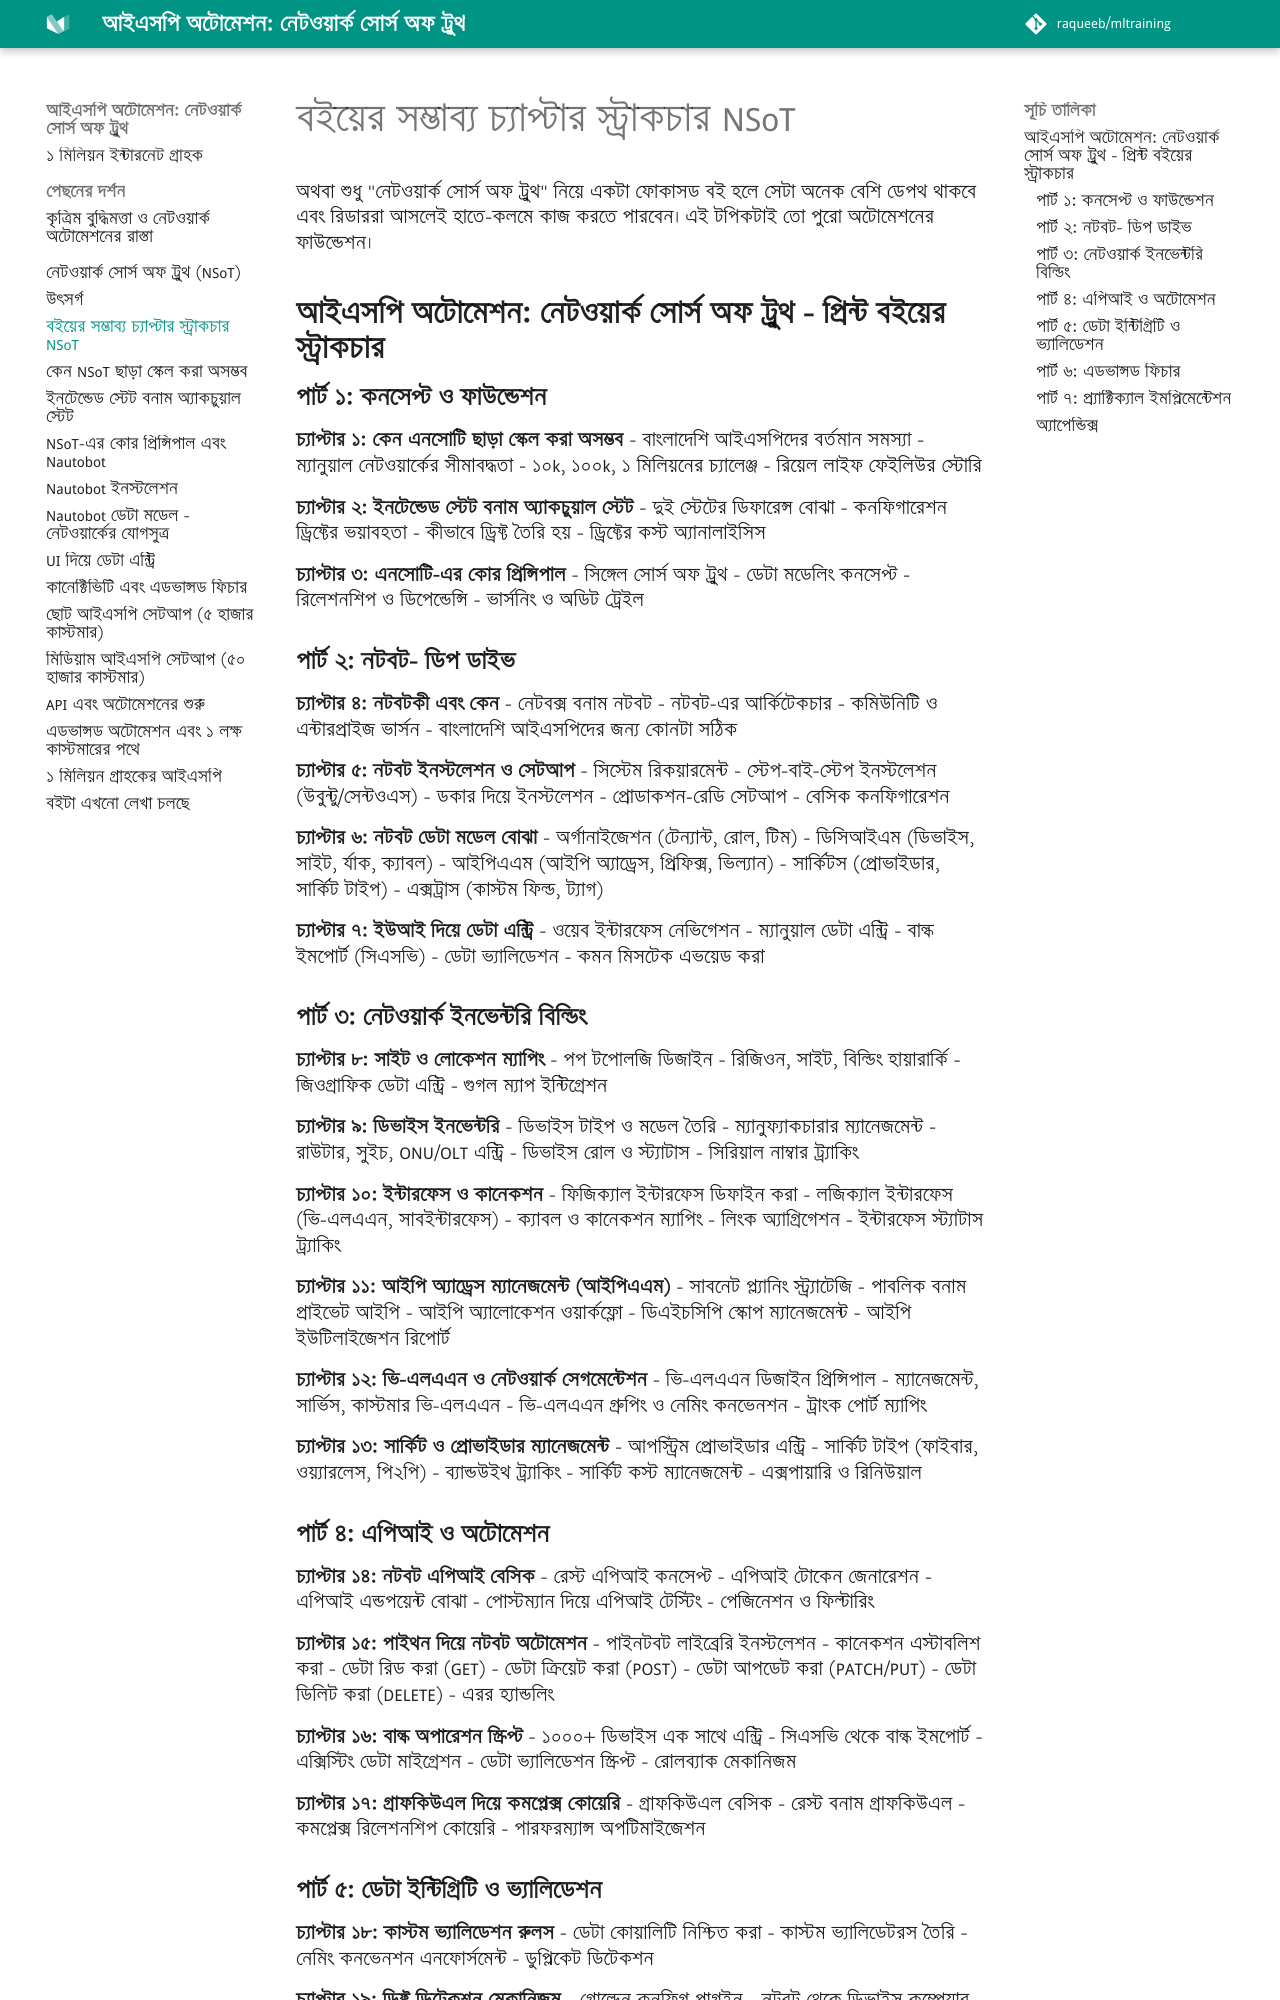

repository: aiwithr/automation_nsot · page: contents2/index.html · generator: mkdocs

অথবা শুধু "নেটওয়ার্ক সোর্স অফ ট্রুথ" নিয়ে একটা ফোকাসড বই হলে সেটা অনেক বেশি ডেপথ থাকবে এবং রিডাররা আসলেই হাতে-কলমে কাজ করতে পারবেন। এই টপিকটাই তো পুরো অটোমেশনের ফাউন্ডেশন।

## **আইএসপি অটোমেশন: নেটওয়ার্ক সোর্স অফ ট্রুথ - প্রিন্ট বইয়ের স্ট্রাকচার**

### **পার্ট ১: কনসেপ্ট ও ফাউন্ডেশন**

**চ্যাপ্টার ১: কেন এনসোটি ছাড়া স্কেল করা অসম্ভব**
- বাংলাদেশি আইএসপিদের বর্তমান সমস্যা
- ম্যানুয়াল নেটওয়ার্কের সীমাবদ্ধতা
- ১০k, ১০০k, ১ মিলিয়নের চ্যালেঞ্জ
- রিয়েল লাইফ ফেইলিউর স্টোরি

**চ্যাপ্টার ২: ইনটেন্ডেড স্টেট বনাম অ্যাকচুয়াল স্টেট**
- দুই স্টেটের ডিফারেন্স বোঝা
- কনফিগারেশন ড্রিফ্টের ভয়াবহতা
- কীভাবে ড্রিফ্ট তৈরি হয়
- ড্রিফ্টের কস্ট অ্যানালাইসিস

**চ্যাপ্টার ৩: এনসোটি-এর কোর প্রিন্সিপাল**
- সিঙ্গেল সোর্স অফ ট্রুথ
- ডেটা মডেলিং কনসেপ্ট
- রিলেশনশিপ ও ডিপেন্ডেন্সি
- ভার্সনিং ও অডিট ট্রেইল

### **পার্ট ২: নটবট- ডিপ ডাইভ**

**চ্যাপ্টার ৪: নটবটকী এবং কেন**
- নেটবক্স বনাম নটবট
- নটবট-এর আর্কিটেকচার
- কমিউনিটি ও এন্টারপ্রাইজ ভার্সন
- বাংলাদেশি আইএসপিদের জন্য কোনটা সঠিক

**চ্যাপ্টার ৫: নটবট ইনস্টলেশন ও সেটআপ**
- সিস্টেম রিকয়ারমেন্ট
- স্টেপ-বাই-স্টেপ ইনস্টলেশন (উবুন্টু/সেন্টওএস)
- ডকার দিয়ে ইনস্টলেশন
- প্রোডাকশন-রেডি সেটআপ
- বেসিক কনফিগারেশন

**চ্যাপ্টার ৬: নটবট ডেটা মডেল বোঝা**
- অর্গানাইজেশন (টেন্যান্ট, রোল, টিম)
- ডিসিআইএম (ডিভাইস, সাইট, র্যাক, ক্যাবল)
- আইপিএএম (আইপি অ্যাড্রেস, প্রিফিক্স, ভিল্যান)
- সার্কিটস (প্রোভাইডার, সার্কিট টাইপ)
- এক্সট্রাস (কাস্টম ফিল্ড, ট্যাগ)

**চ্যাপ্টার ৭: ইউআই দিয়ে ডেটা এন্ট্রি**
- ওয়েব ইন্টারফেস নেভিগেশন
- ম্যানুয়াল ডেটা এন্ট্রি
- বাল্ক ইমপোর্ট (সিএসভি)
- ডেটা ভ্যালিডেশন
- কমন মিসটেক এভয়েড করা

### **পার্ট ৩: নেটওয়ার্ক ইনভেন্টরি বিল্ডিং**

**চ্যাপ্টার ৮: সাইট ও লোকেশন ম্যাপিং**
- পপ টপোলজি ডিজাইন
- রিজিওন, সাইট, বিল্ডিং হায়ারার্কি
- জিওগ্রাফিক ডেটা এন্ট্রি
- গুগল ম্যাপ ইন্টিগ্রেশন

**চ্যাপ্টার ৯: ডিভাইস ইনভেন্টরি**
- ডিভাইস টাইপ ও মডেল তৈরি
- ম্যানুফ্যাকচারার ম্যানেজমেন্ট
- রাউটার, সুইচ, ONU/OLT এন্ট্রি
- ডিভাইস রোল ও স্ট্যাটাস
- সিরিয়াল নাম্বার ট্র্যাকিং

**চ্যাপ্টার ১০: ইন্টারফেস ও কানেকশন**
- ফিজিক্যাল ইন্টারফেস ডিফাইন করা
- লজিক্যাল ইন্টারফেস (ভি-এলএএন, সাবইন্টারফেস)
- ক্যাবল ও কানেকশন ম্যাপিং
- লিংক অ্যাগ্রিগেশন
- ইন্টারফেস স্ট্যাটাস ট্র্যাকিং

**চ্যাপ্টার ১১: আইপি অ্যাড্রেস ম্যানেজমেন্ট (আইপিএএম)**
- সাবনেট প্ল্যানিং স্ট্র্যাটেজি
- পাবলিক বনাম প্রাইভেট আইপি
- আইপি অ্যালোকেশন ওয়ার্কফ্লো
- ডিএইচসিপি স্কোপ ম্যানেজমেন্ট
- আইপি ইউটিলাইজেশন রিপোর্ট

**চ্যাপ্টার ১২: ভি-এলএএন ও নেটওয়ার্ক সেগমেন্টেশন**
- ভি-এলএএন ডিজাইন প্রিন্সিপাল
- ম্যানেজমেন্ট, সার্ভিস, কাস্টমার ভি-এলএএন
- ভি-এলএএন গ্রুপিং ও নেমিং কনভেনশন
- ট্রাংক পোর্ট ম্যাপিং

**চ্যাপ্টার ১৩: সার্কিট ও প্রোভাইডার ম্যানেজমেন্ট**
- আপস্ট্রিম প্রোভাইডার এন্ট্রি
- সার্কিট টাইপ (ফাইবার, ওয়্যারলেস, পি২পি)
- ব্যান্ডউইথ ট্র্যাকিং
- সার্কিট কস্ট ম্যানেজমেন্ট
- এক্সপায়ারি ও রিনিউয়াল

### **পার্ট ৪: এপিআই ও অটোমেশন**

**চ্যাপ্টার ১৪: নটবট এপিআই বেসিক**
- রেস্ট এপিআই কনসেপ্ট
- এপিআই টোকেন জেনারেশন
- এপিআই এন্ডপয়েন্ট বোঝা
- পোস্টম্যান দিয়ে এপিআই টেস্টিং
- পেজিনেশন ও ফিল্টারিং

**চ্যাপ্টার ১৫: পাইথন দিয়ে নটবট অটোমেশন**
- পাইনটবট লাইব্রেরি ইনস্টলেশন
- কানেকশন এস্টাবলিশ করা
- ডেটা রিড করা (GET)
- ডেটা ক্রিয়েট করা (POST)
- ডেটা আপডেট করা (PATCH/PUT)
- ডেটা ডিলিট করা (DELETE)
- এরর হ্যান্ডলিং

**চ্যাপ্টার ১৬: বাল্ক অপারেশন স্ক্রিপ্ট**
- ১০০০+ ডিভাইস এক সাথে এন্ট্রি
- সিএসভি থেকে বাল্ক ইমপোর্ট
- এক্সিস্টিং ডেটা মাইগ্রেশন
- ডেটা ভ্যালিডেশন স্ক্রিপ্ট
- রোলব্যাক মেকানিজম

**চ্যাপ্টার ১৭: গ্রাফকিউএল দিয়ে কমপ্লেক্স কোয়েরি**
- গ্রাফকিউএল বেসিক
- রেস্ট বনাম গ্রাফকিউএল
- কমপ্লেক্স রিলেশনশিপ কোয়েরি
- পারফরম্যান্স অপটিমাইজেশন
